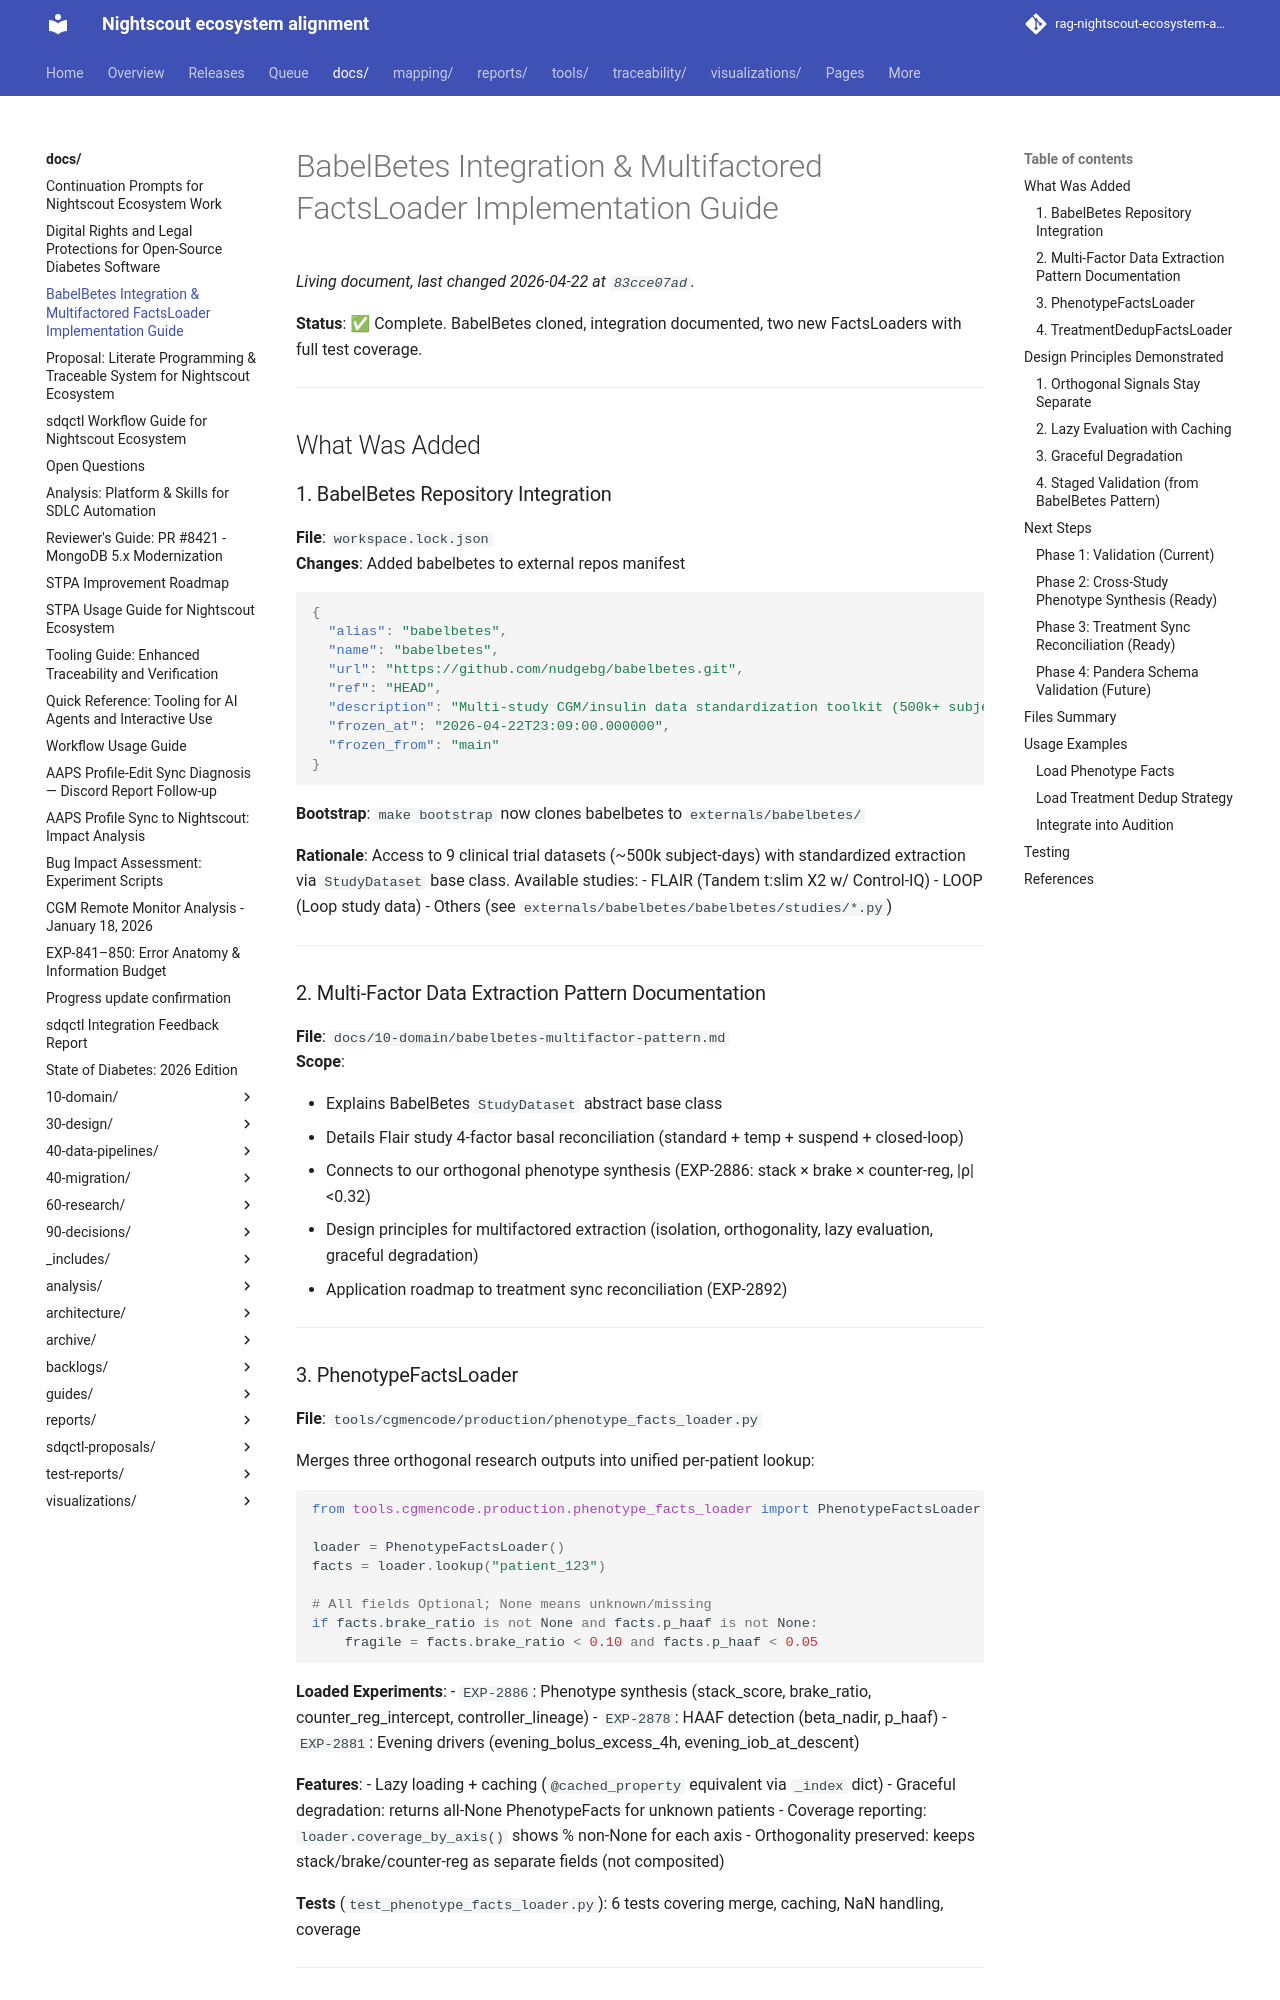

repository: bewest/rag-nightscout-ecosystem-alignment · page: docs/INTEGRATION-MULTIFACTORED-FACTSLOADERS.html · generator: mkdocs

# BabelBetes Integration & Multifactored FactsLoader Implementation Guide

**Status**: ✅ Complete. BabelBetes cloned, integration documented, two new FactsLoaders with full test coverage.

---

## What Was Added

### 1. BabelBetes Repository Integration

**File**: `workspace.lock.json`  
**Changes**: Added babelbetes to external repos manifest

```json
{
  "alias": "babelbetes",
  "name": "babelbetes",
  "url": "https://github.com/nudgebg/babelbetes.git",
  "ref": "HEAD",
  "description": "Multi-study CGM/insulin data standardization toolkit (500k+ subject-days)",
  "frozen_at": "2026-04-22T23:09:00.000000",
  "frozen_from": "main"
}
```

**Bootstrap**: `make bootstrap` now clones babelbetes to `externals/babelbetes/`

**Rationale**: Access to 9 clinical trial datasets (~500k subject-days) with standardized extraction via `StudyDataset` base class. Available studies:
- FLAIR (Tandem t:slim X2 w/ Control-IQ)
- LOOP (Loop study data)
- Others (see `externals/babelbetes/babelbetes/studies/*.py`)

---

### 2. Multi-Factor Data Extraction Pattern Documentation

**File**: `docs/10-domain/babelbetes-multifactor-pattern.md`  
**Scope**: 

- Explains BabelBetes `StudyDataset` abstract base class
- Details Flair study 4-factor basal reconciliation (standard + temp + suspend + closed-loop)
- Connects to our orthogonal phenotype synthesis (EXP-2886: stack × brake × counter-reg, |ρ|<0.32)
- Design principles for multifactored extraction (isolation, orthogonality, lazy evaluation, graceful degradation)
- Application roadmap to treatment sync reconciliation (EXP-2892)

---

### 3. PhenotypeFactsLoader

**File**: `tools/cgmencode/production/phenotype_facts_loader.py`

Merges three orthogonal research outputs into unified per-patient lookup:

```python
from tools.cgmencode.production.phenotype_facts_loader import PhenotypeFactsLoader

loader = PhenotypeFactsLoader()
facts = loader.lookup("patient_123")

# All fields Optional; None means unknown/missing
if facts.brake_ratio is not None and facts.p_haaf is not None:
    fragile = facts.brake_ratio < 0.10 and facts.p_haaf < 0.05
```

**Loaded Experiments**:
- `EXP-2886`: Phenotype synthesis (stack_score, brake_ratio, counter_reg_intercept, controller_lineage)
- `EXP-2878`: HAAF detection (beta_nadir, p_haaf)
- `EXP-2881`: Evening drivers (evening_bolus_excess_4h, evening_iob_at_descent)

**Features**:
- Lazy loading + caching (`@cached_property` equivalent via `_index` dict)
- Graceful degradation: returns all-None PhenotypeFacts for unknown patients
- Coverage reporting: `loader.coverage_by_axis()` shows % non-None for each axis
- Orthogonality preserved: keeps stack/brake/counter-reg as separate fields (not composited)

**Tests** (`test_phenotype_facts_loader.py`): 6 tests covering merge, caching, NaN handling, coverage

---
